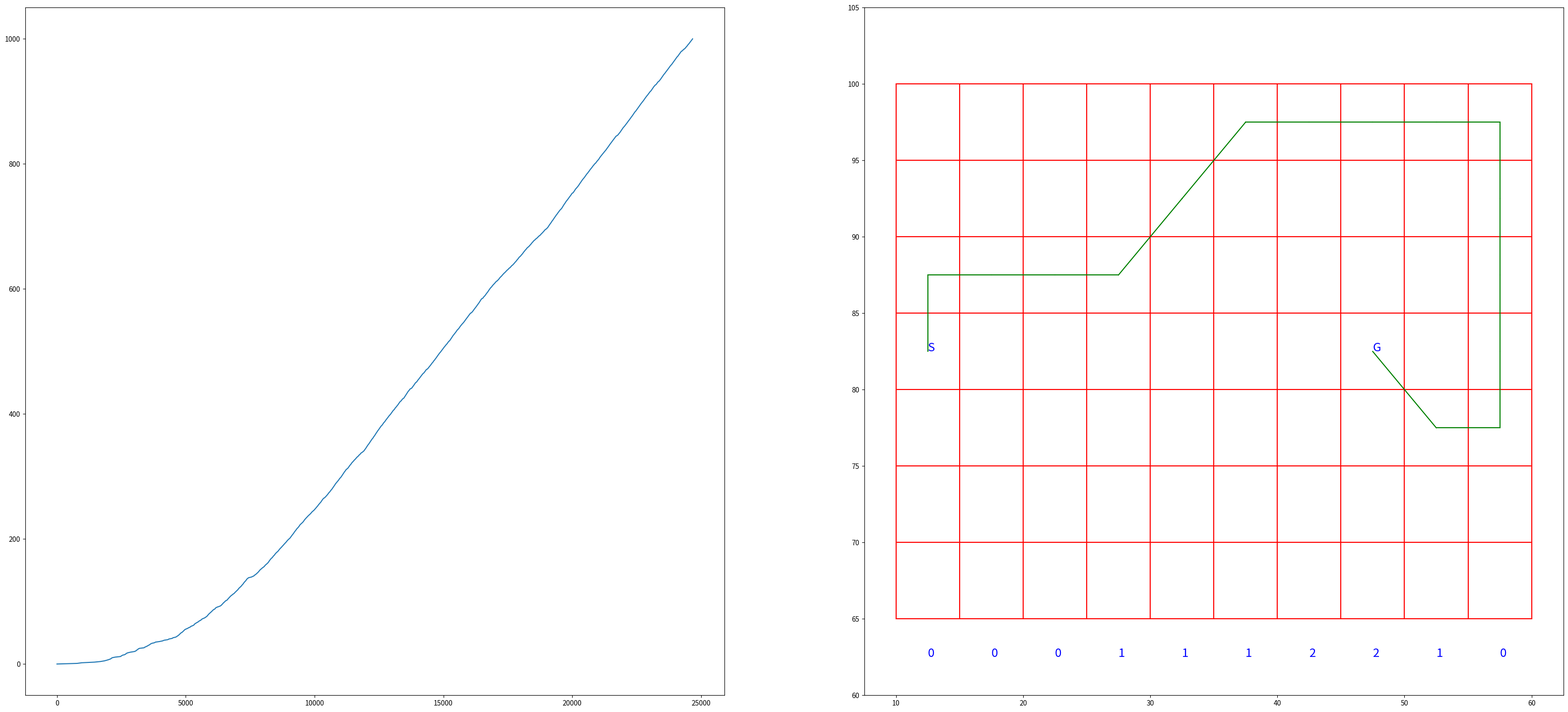

Reproduce this figure in Python.
import numpy as np
from tqdm import tqdm
import matplotlib.pyplot as plt


class WindyGridWorld:
    """
    Some constant class variables
    """
    UP = "__up__"
    DOWN = "__down__"
    RIGHT = "__right__"
    LEFT = "__LEFT__"
    ACTIONS = [UP, DOWN, RIGHT, LEFT]
    WINDS = np.array([0, 0, 0, 1, 1, 1, 2, 2, 1, 0], dtype=np.int8)
    START = (3, 0)
    END = (3, 7)
    ROWS = 7
    COLS = 10
    STEP_REWARD = -1.0

    def init(self):
        self.grid_word = np.zeros((WindyGridWorld.ROWS, WindyGridWorld.COLS, len(WindyGridWorld.ACTIONS)),
                                  dtype=np.float32)

    def epsilon_greedy(self, state,
                       epsilon):  # get an action index for given state according to epsilon-greeedy strategy
        if np.random.binomial(1, epsilon) == 1:
            return np.random.choice(list(range(len(WindyGridWorld.ACTIONS))))
        else:
            max_action_value = np.max(self.grid_word[state])
            action_ind = np.random.choice(
                [i for i in range(len(WindyGridWorld.ACTIONS)) if self.grid_word[state][i] == max_action_value])
            return action_ind

    def step(self, state, action_ind):
        row, col = state
        action = WindyGridWorld.ACTIONS[action_ind]
        if action == WindyGridWorld.UP:
            next_row = max(0, row - 1 - WindyGridWorld.WINDS[col])
            next_col = col

        if action == WindyGridWorld.DOWN:
            next_row = min(WindyGridWorld.ROWS - 1, max(0, row + 1 - WindyGridWorld.WINDS[col]))
            next_col = col

        if action == WindyGridWorld.RIGHT:
            next_row = max(0, row - WindyGridWorld.WINDS[col])
            next_col = min(col + 1, WindyGridWorld.COLS - 1)

        if action == WindyGridWorld.LEFT:
            next_row = max(0, row - WindyGridWorld.WINDS[col])
            next_col = max(col - 1, 0)
        return next_row, next_col

    def go_one_episode(self, alpha, epsilon):
        state = WindyGridWorld.START
        action = self.epsilon_greedy(state, epsilon)
        steps = 0
        while state != WindyGridWorld.END:
            next_state = self.step(state, action)
            next_action = self.epsilon_greedy(next_state, epsilon)
            update = alpha * (WindyGridWorld.STEP_REWARD + self.grid_word[next_state[0], next_state[1], next_action] -
                              self.grid_word[state[0], state[1], action])
            self.grid_word[state[0], state[1], action] += update
            state = next_state
            action = next_action
            steps += 1
        return steps

    def run_episodes(self, episodes, alpha, epsilon):
        episode_steps = [0]
        for _ in tqdm(range(episodes)):
            episode_steps.append(self.go_one_episode(alpha, epsilon))
        return np.add.accumulate(episode_steps)

    def __draw_line(self, point1, point2, color):  # point is a tuple of coordinates (x,y)
        x, y = list(zip(point1, point2))
        plt.plot(x, y, color=color)

    def __draw_grid(self, top_left, cell_width, color):  # point is a tuple of coordinates (x,y)
        width = WindyGridWorld.COLS * cell_width
        height = WindyGridWorld.ROWS * cell_width
        self.__draw_line(top_left, (top_left[0] + width, top_left[1]), color)
        for i in range(1, WindyGridWorld.ROWS + 1):
            y = top_left[1] - i * cell_width
            self.__draw_line((top_left[0], y), (top_left[0] + width, y), color)
        self.__draw_line(top_left, (top_left[0], top_left[1] - height), color)
        for i in range(1, WindyGridWorld.COLS + 1):
            x = top_left[0] + i * cell_width
            self.__draw_line((x, top_left[1]), (x, top_left[1] - height), color)

    def __get_cell_centre(self, cell, top_left,
                          cell_width):  # get coordinates of the center in a cell indicated by (row,col)
        r, c = cell
        x, y = top_left
        centre_y = y - (r + 0.5) * cell_width
        centre_x = x + (c + 0.5) * cell_width
        return centre_x, centre_y

    def visualize_trajectory(self):
        TOP_LEFT = (10, 100)
        CELL_WIDTH = 5
        actions = self.grid_word.argmax(axis=-1)
        self.__draw_grid(TOP_LEFT, CELL_WIDTH, "r")
        state = WindyGridWorld.START
        action = actions[state]
        while state != WindyGridWorld.END:
            next_state = self.step(state, action)
            self.__draw_line(self.__get_cell_centre(state, TOP_LEFT, CELL_WIDTH),
                             self.__get_cell_centre(next_state, TOP_LEFT, CELL_WIDTH), "g")
            state = next_state
            action = actions[state]
        start_center = self.__get_cell_centre(WindyGridWorld.START, TOP_LEFT, CELL_WIDTH)
        end_center = self.__get_cell_centre(WindyGridWorld.END, TOP_LEFT, CELL_WIDTH)
        TEXT_COLOR = "b"
        TEXT_SIZE = "xx-large"
        plt.text(start_center[0], start_center[1], "S", color=TEXT_COLOR, size=TEXT_SIZE)
        plt.text(end_center[0], end_center[1], "G", color=TEXT_COLOR, size=TEXT_SIZE)
        for c_ in range(WindyGridWorld.COLS):
            R = WindyGridWorld.ROWS
            virtual_center_ = self.__get_cell_centre((R, c_), TOP_LEFT, CELL_WIDTH)
            plt.text(virtual_center_[0], virtual_center_[1], str(WindyGridWorld.WINDS[c_]), color=TEXT_COLOR,
                     size=TEXT_SIZE)
        plt.ylim([TOP_LEFT[1] - R * CELL_WIDTH - CELL_WIDTH, TOP_LEFT[1] + CELL_WIDTH])

    def example_6_5(self):
        EPISODES = 1000
        ALPHA = 0.5
        EPSILON = 0.1
        accumulated_steps = self.run_episodes(EPISODES, ALPHA, EPSILON)
        plt.figure(figsize=(40, 18))
        plt.subplot(1, 2, 1)
        plt.plot(accumulated_steps, np.arange(len(accumulated_steps)))
        plt.subplot(1, 2, 2)
        self.visualize_trajectory()
        plt.savefig("Example_6_5.png")
        plt.close()


def example_6_5():
    windy_gridword = WindyGridWorld()
    windy_gridword.init()
    windy_gridword.example_6_5()


if __name__ == "__main__":
    example_6_5()
